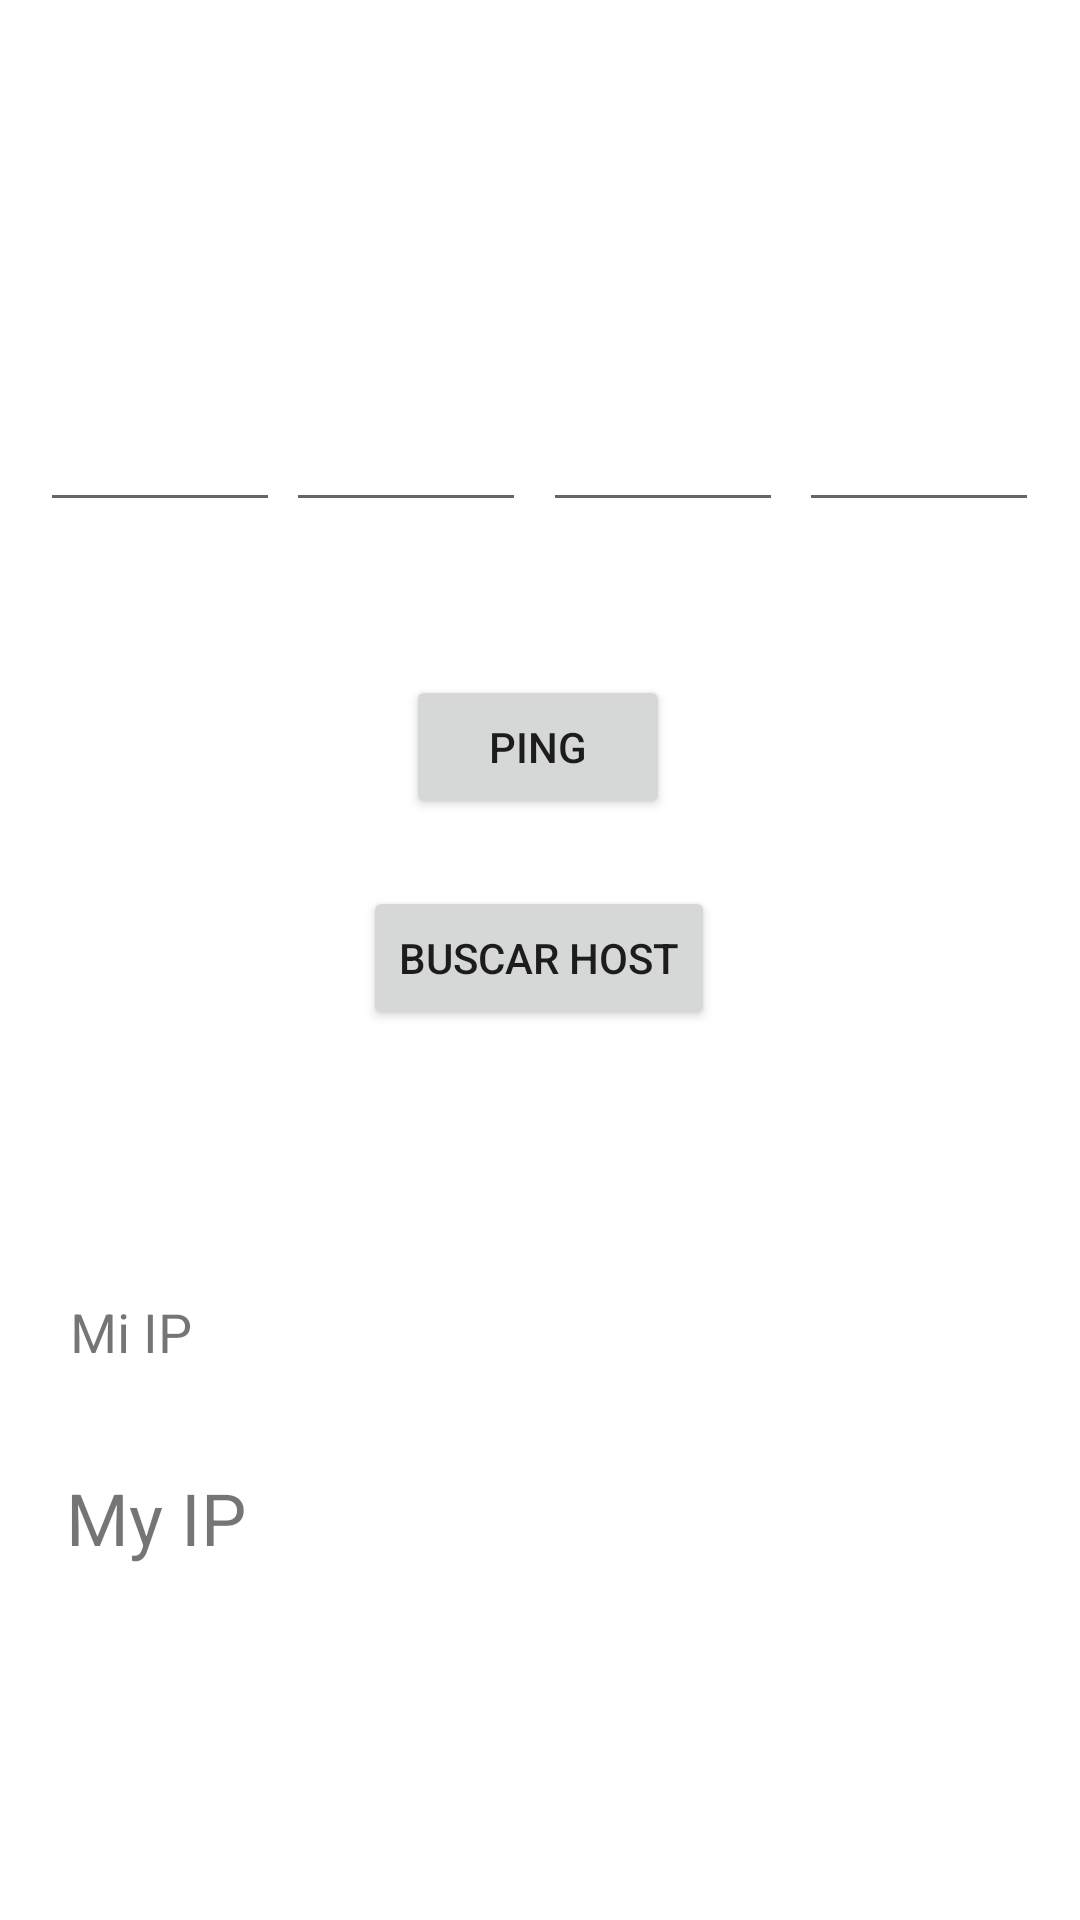

Here is an Android app screen rendered from its layout file. Give the layout XML and the strings, colors and styles it references.
<!-- AndroidManifest.xml: application theme Theme.Sem4_IPping -->
<!-- res/layout/activity_main.xml -->
<?xml version="1.0" encoding="utf-8"?>
<androidx.constraintlayout.widget.ConstraintLayout xmlns:android="http://schemas.android.com/apk/res/android"
    xmlns:app="http://schemas.android.com/apk/res-auto"
    xmlns:tools="http://schemas.android.com/tools"
    android:layout_width="match_parent"
    android:layout_height="match_parent"
    tools:context=".MainActivity"
    tools:layout_editor_absoluteX="0dp"
    tools:layout_editor_absoluteY="28dp">

    <EditText
        android:id="@+id/ip4"
        android:layout_width="80dp"
        android:layout_height="48dp"
        android:ems="10"
        android:inputType="textPersonName"
        app:layout_constraintBottom_toBottomOf="parent"
        app:layout_constraintEnd_toEndOf="parent"
        app:layout_constraintHorizontal_bias="0.951"
        app:layout_constraintStart_toStartOf="parent"
        app:layout_constraintTop_toTopOf="parent"
        app:layout_constraintVertical_bias="0.213" />

    <EditText
        android:id="@+id/ip3"
        android:layout_width="80dp"
        android:layout_height="48dp"
        android:ems="10"
        android:inputType="textPersonName"
        app:layout_constraintBottom_toBottomOf="parent"
        app:layout_constraintEnd_toEndOf="parent"
        app:layout_constraintHorizontal_bias="0.646"
        app:layout_constraintStart_toStartOf="parent"
        app:layout_constraintTop_toTopOf="parent"
        app:layout_constraintVertical_bias="0.213" />

    <EditText
        android:id="@+id/ip1"
        android:layout_width="80dp"
        android:layout_height="48dp"
        android:ems="10"
        android:inputType="textPersonName"
        app:layout_constraintBottom_toBottomOf="parent"
        app:layout_constraintEnd_toEndOf="parent"
        app:layout_constraintHorizontal_bias="0.048"
        app:layout_constraintStart_toStartOf="parent"
        app:layout_constraintTop_toTopOf="parent"
        app:layout_constraintVertical_bias="0.213" />

    <EditText
        android:id="@+id/ip2"
        android:layout_width="80dp"
        android:layout_height="48dp"
        android:ems="10"
        android:inputType="textPersonName"
        app:layout_constraintBottom_toBottomOf="parent"
        app:layout_constraintEnd_toEndOf="parent"
        app:layout_constraintHorizontal_bias="0.341"
        app:layout_constraintStart_toStartOf="parent"
        app:layout_constraintTop_toTopOf="parent"
        app:layout_constraintVertical_bias="0.213" />

    <Button
        android:id="@+id/host"
        android:layout_width="wrap_content"
        android:layout_height="wrap_content"
        android:text="BUSCAR HOST"
        app:layout_constraintBottom_toBottomOf="parent"
        app:layout_constraintEnd_toEndOf="parent"
        app:layout_constraintHorizontal_bias="0.498"
        app:layout_constraintStart_toStartOf="parent"
        app:layout_constraintTop_toTopOf="parent"
        app:layout_constraintVertical_bias="0.499" />

    <Button
        android:id="@+id/ping"
        android:layout_width="wrap_content"
        android:layout_height="wrap_content"
        android:text="PING"
        app:layout_constraintBottom_toBottomOf="parent"
        app:layout_constraintEnd_toEndOf="parent"
        app:layout_constraintHorizontal_bias="0.498"
        app:layout_constraintStart_toStartOf="parent"
        app:layout_constraintTop_toTopOf="parent"
        app:layout_constraintVertical_bias="0.38" />

    <TextView
        android:id="@+id/myIP"
        android:layout_width="wrap_content"
        android:layout_height="wrap_content"
        android:text="My IP"
        android:textSize="24sp"
        app:layout_constraintBottom_toBottomOf="parent"
        app:layout_constraintEnd_toEndOf="parent"
        app:layout_constraintHorizontal_bias="0.073"
        app:layout_constraintStart_toStartOf="parent"
        app:layout_constraintTop_toTopOf="parent"
        app:layout_constraintVertical_bias="0.806" />

    <TextView
        android:id="@+id/textView"
        android:layout_width="wrap_content"
        android:layout_height="wrap_content"
        android:layout_marginBottom="184dp"
        android:text="Mi IP"
        android:textSize="18sp"
        app:layout_constraintBottom_toBottomOf="parent"
        app:layout_constraintEnd_toEndOf="parent"
        app:layout_constraintHorizontal_bias="0.073"
        app:layout_constraintStart_toStartOf="parent" />

</androidx.constraintlayout.widget.ConstraintLayout>
<!-- resources referenced by this layout -->
<resources>
  <style name="Theme.Sem4_IPping" parent="Theme.MaterialComponents.DayNight.DarkActionBar">
          
          <item name="colorPrimary">@color/purple_500</item>
          <item name="colorPrimaryVariant">@color/purple_700</item>
          <item name="colorOnPrimary">@color/white</item>
          
          <item name="colorSecondary">@color/teal_200</item>
          <item name="colorSecondaryVariant">@color/teal_700</item>
          <item name="colorOnSecondary">@color/black</item>
          
          <item name="android:statusBarColor" tools:targetApi="l">?attr/colorPrimaryVariant</item>
          
      </style>
  <!-- not gathered from this repository: default colours our renderer supplied (Android Studio template values) -->
  <color name="purple_500">#FF6200EE</color>
  <color name="purple_700">#FF3700B3</color>
  <color name="teal_200">#FF03DAC5</color>
  <color name="teal_700">#FF018786</color>
  <color name="black">#FF000000</color>
  <color name="white">#FFFFFFFF</color>
</resources>
